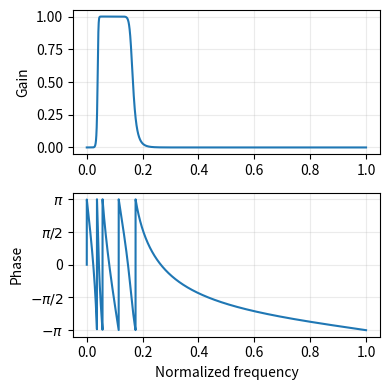
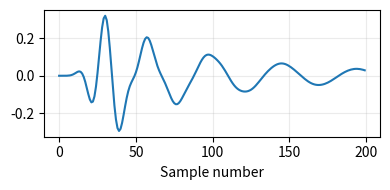

Generate these figures, in order, with matplotlib:
from __future__ import division, print_function

import numpy as np
from scipy.signal import butter, sosfreqz, sosfilt
import matplotlib.pyplot as plt


sos = butter(10, [0.04, 0.16],
             btype="bandpass", output="sos")
w, h = sosfreqz(sos, worN=8000)

# Plot the magnitude and phase of the frequency response.
plt.figure(figsize=(4.0, 4.0))
plt.subplot(211)
plt.plot(w/np.pi, np.abs(h))
plt.grid(alpha=0.25)
plt.ylabel('Gain')
plt.subplot(212)
plt.plot(w/np.pi, np.angle(h))
yaxis = plt.gca().yaxis
yaxis.set_ticks([-np.pi, -0.5*np.pi, 0, 0.5*np.pi, np.pi])
yaxis.set_ticklabels([r'$-\pi$', r'$-\pi/2$', '0', r'$\pi/2$', r'$\pi$'])
plt.xlabel('Normalized frequency')
plt.grid(alpha=0.25)
plt.ylabel('Phase')
plt.tight_layout()
plt.savefig("sos_bandpass_response_freq.pdf")

# Plot the step response.
x = np.ones(200)
y = sosfilt(sos, x)

plt.figure(figsize=(4.0, 2.0))
plt.plot(y)
plt.grid(alpha=0.25)
plt.xlabel('Sample number')
plt.tight_layout()
plt.savefig("sos_bandpass_response_step.pdf")
